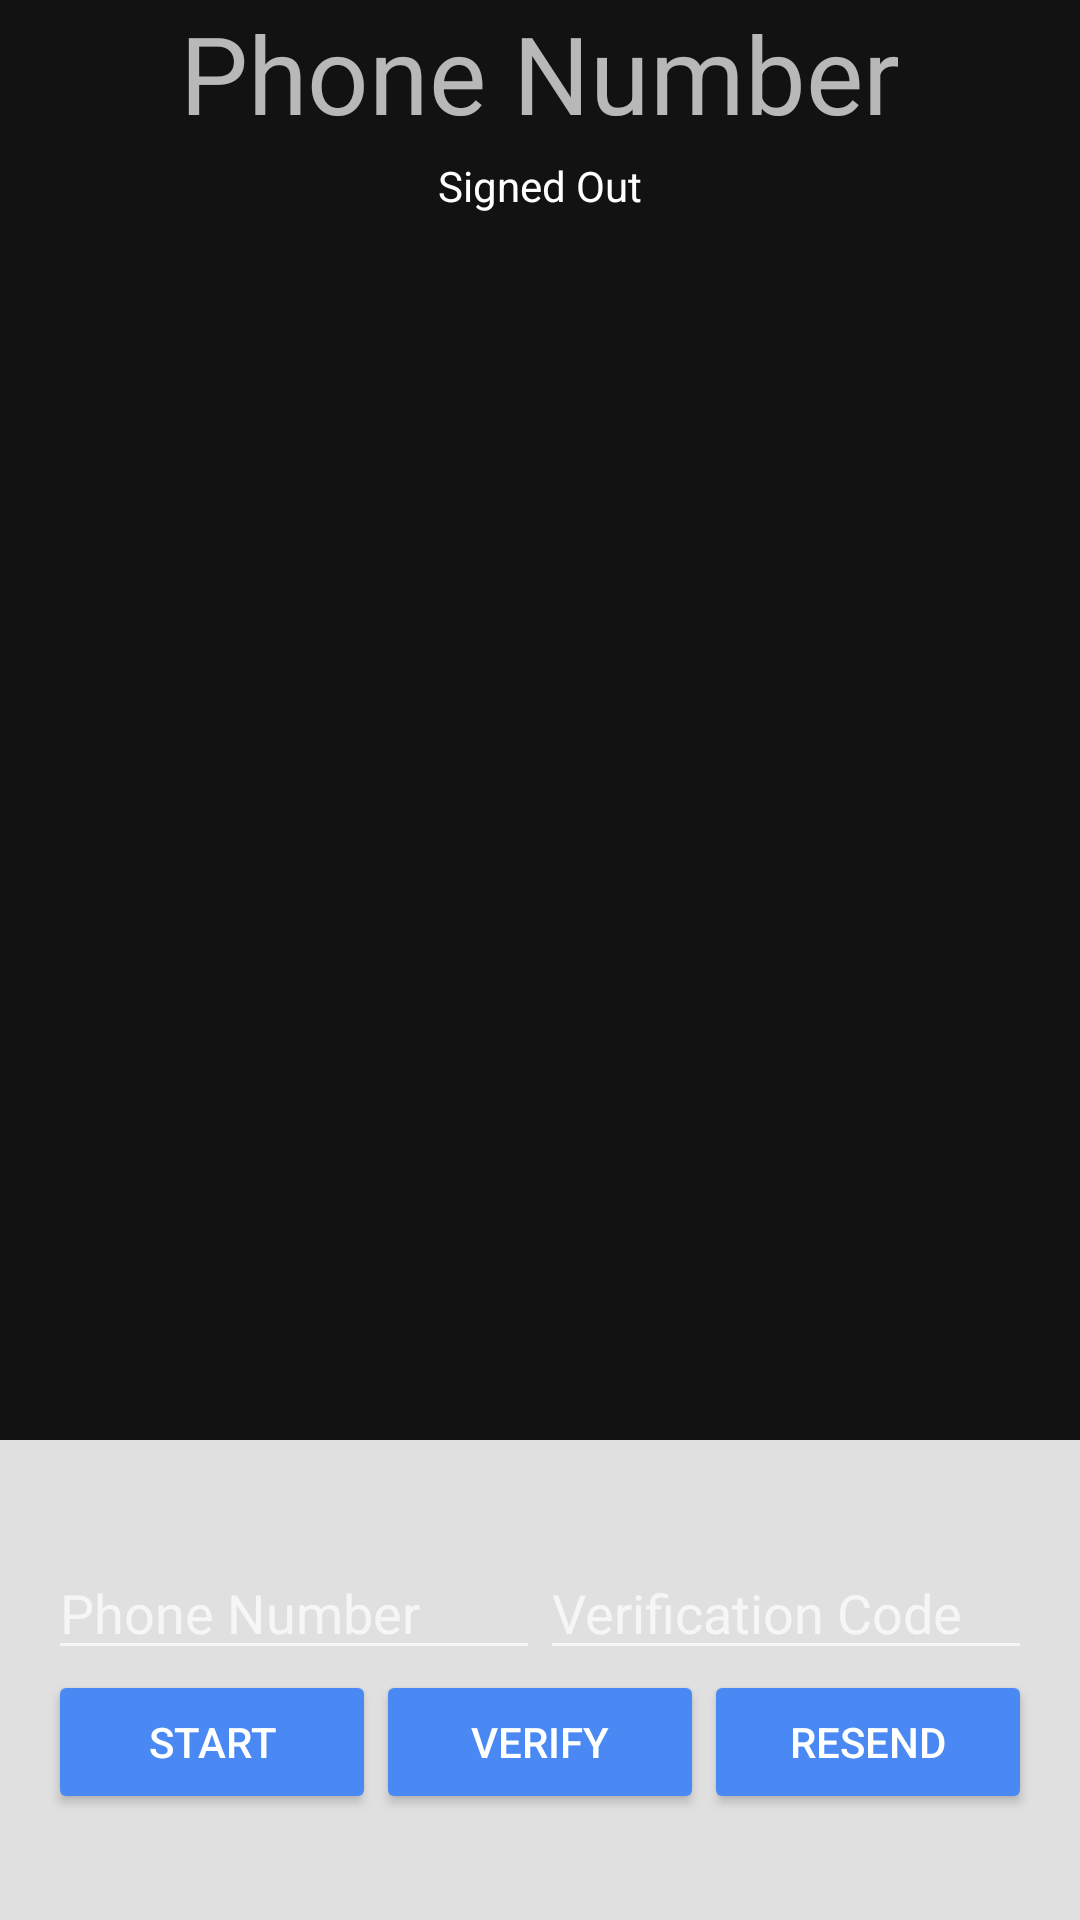

Produce the Android XML layout that renders to this screen, including the resource entries it uses.
<!-- AndroidManifest.xml: application theme AppTheme -->
<!-- res/layout/activity_phone__authentication.xml -->
<LinearLayout xmlns:android="http://schemas.android.com/apk/res/android"
    xmlns:tools="http://schemas.android.com/tools"
    android:id="@+id/phoneAuthentication"
    android:layout_width="match_parent"
    android:layout_height="match_parent"
    android:orientation="vertical"
    android:weightSum="4">

    <LinearLayout
        android:layout_width="match_parent"
        android:layout_height="0dp"
        android:layout_weight="3"
        android:gravity="center_horizontal"
        android:orientation="vertical">



        <TextView
            android:id="@+id/titleText"
            android:layout_width="wrap_content"
            android:layout_height="wrap_content"
            android:layout_marginBottom="@dimen/title_bottom_margin"
            android:text="@string/phone_title_text"
            android:theme="@style/ThemeOverlay.MyTitleText" />

        <TextView
            android:id="@+id/status"
            style="@style/ThemeOverlay.MyTextDetail"
            android:text="@string/signed_out" />

        <TextView
            android:id="@+id/detail"
            style="@style/ThemeOverlay.MyTextDetail"
            tools:text="Firebase User ID: 123456789abc" />

    </LinearLayout>


    <RelativeLayout
        android:layout_width="match_parent"
        android:layout_height="0dp"
        android:layout_weight="1"
        android:background="@color/grey_300"
        android:gravity="center_vertical">

        <LinearLayout
            android:id="@+id/phoneAuthFields"
            android:layout_width="match_parent"
            android:layout_height="wrap_content"
            android:orientation="vertical"
            android:paddingLeft="16dp"
            android:paddingRight="16dp">

            <LinearLayout
                android:layout_width="match_parent"
                android:layout_height="wrap_content"
                android:orientation="horizontal"
                android:weightSum="2.0">

                <EditText
                    android:id="@+id/fieldPhoneNumber"
                    android:layout_width="0dp"
                    android:layout_height="wrap_content"
                    android:hint="@string/hint_phone_number"
                    android:layout_weight="1.0"
                    android:inputType="phone"/>

                <EditText
                    android:id="@+id/fieldVerificationCode"
                    android:layout_width="0dp"
                    android:layout_height="wrap_content"
                    android:hint="@string/hint_verification_code"
                    android:layout_weight="1.0"
                    android:inputType="number"/>

            </LinearLayout>

            <LinearLayout
                android:layout_width="match_parent"
                android:layout_height="wrap_content"
                android:orientation="horizontal"
                android:weightSum="3.0">

                <Button
                    android:theme="@style/ThemeOverlay.MyDarkButton"
                    style="@style/Widget.AppCompat.Button.Colored"
                    android:id="@+id/buttonStartVerification"
                    android:layout_width="0dp"
                    android:layout_height="wrap_content"
                    android:layout_weight="1.0"
                    android:text="@string/start_phone_auth"/>

                <Button
                    android:theme="@style/ThemeOverlay.MyDarkButton"
                    style="@style/Widget.AppCompat.Button.Colored"
                    android:id="@+id/buttonVerifyPhone"
                    android:layout_width="0dp"
                    android:layout_height="wrap_content"
                    android:layout_weight="1.0"
                    android:text="@string/verify_phone_auth"/>

                <Button
                    android:theme="@style/ThemeOverlay.MyDarkButton"
                    style="@style/Widget.AppCompat.Button.Colored"
                    android:id="@+id/buttonResend"
                    android:layout_width="0dp"
                    android:layout_height="wrap_content"
                    android:layout_weight="1.0"
                    android:text="@string/resend_phone_auth"/>
            </LinearLayout>

        </LinearLayout>

        <LinearLayout
            android:id="@+id/signedInButtons"
            android:layout_width="match_parent"
            android:layout_height="wrap_content"
            android:layout_centerInParent="true"
            android:orientation="horizontal"
            android:paddingLeft="16dp"
            android:paddingRight="16dp"
            android:visibility="gone"
            android:weightSum="1.0">

            <Button
                android:id="@+id/signOutButton"
                style="@style/Widget.AppCompat.Button.Colored"
                android:layout_width="0dp"
                android:layout_height="wrap_content"
                android:layout_weight="1.0"
                android:text="@string/sign_out"
                android:theme="@style/ThemeOverlay.MyDarkButton" />

        </LinearLayout>

    </RelativeLayout>

</LinearLayout>
<!-- resources referenced by this layout -->
<resources>
  <color name="grey_300">#E0E0E0</color>
  <string name="hint_phone_number">Phone Number</string>
  <string name="hint_verification_code">Verification Code</string>
  <string name="phone_title_text">Phone Number</string>
  <string name="resend_phone_auth">Resend</string>
  <string name="sign_out">Sign Out</string>
  <string name="signed_out">Signed Out</string>
  <string name="start_phone_auth">Start</string>
  <string name="verify_phone_auth">Verify</string>
  <style name="ThemeOverlay.MyDarkButton" parent="ThemeOverlay.AppCompat.Dark">
          <item name="colorButtonNormal">@color/grey_500</item>
          <item name="colorAccent">@color/colorAccent</item>
          <item name="android:layout_marginRight">4dp</item>
          <item name="android:layout_marginLeft">4dp</item>
          <item name="android:textColor">@android:color/white</item>
      </style>
  <style name="ThemeOverlay.MyTextDetail" parent="AppTheme">
          <item name="android:layout_width">wrap_content</item>
          <item name="android:layout_height">wrap_content</item>
          <item name="android:fadeScrollbars">true</item>
          <item name="android:gravity">center</item>
          <item name="android:maxLines">5</item>
          <item name="android:padding">4dp</item>
          <item name="android:scrollbars">vertical</item>
          <item name="android:textSize">14sp</item>
      </style>
  <style name="ThemeOverlay.MyTitleText" parent="AppTheme">
          <item name="android:gravity">center</item>
          <item name="android:textSize">36sp</item>
      </style>
  <style name="AppTheme" parent="Theme.MaterialComponents.NoActionBar">
          
          <item name="colorPrimary">@color/colorPrimary</item>
          <item name="colorPrimaryDark">@color/colorPrimaryDark</item>
          <item name="colorAccent">@color/colorAccent</item>
  
          <item name="android:windowActivityTransitions">true</item>
      </style>
  <color name="grey_500">#9E9E9E</color>
  <color name="colorAccent">#4A89F3</color>
  <color name="colorPrimary">#4A89F3</color>
  <color name="colorPrimaryDark">#4A89F3</color>
</resources>
